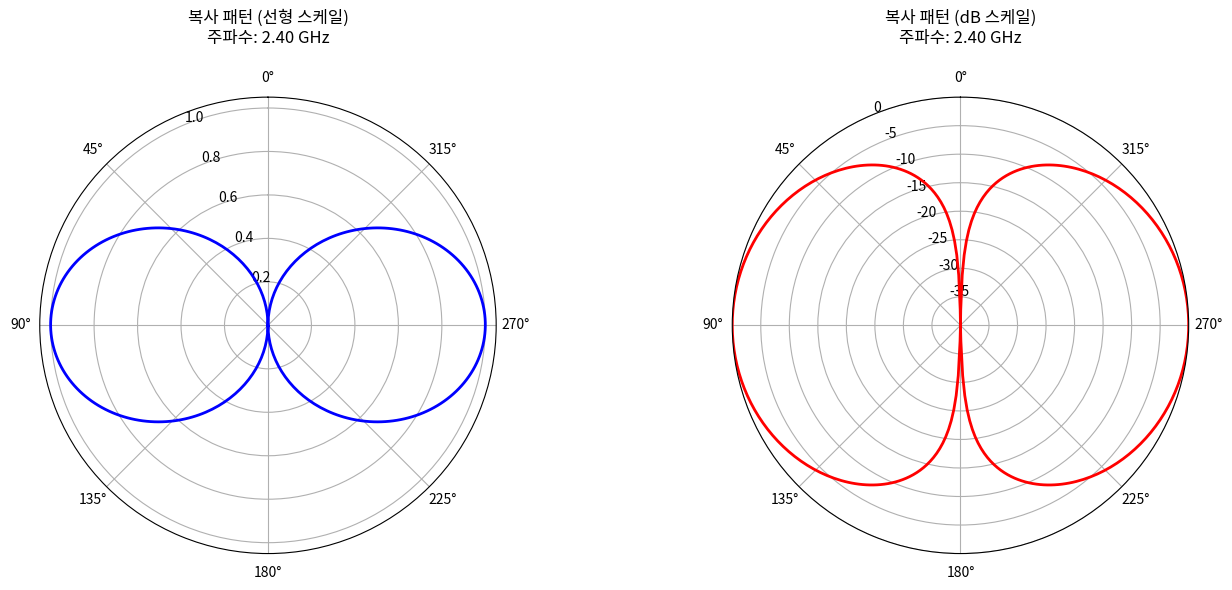
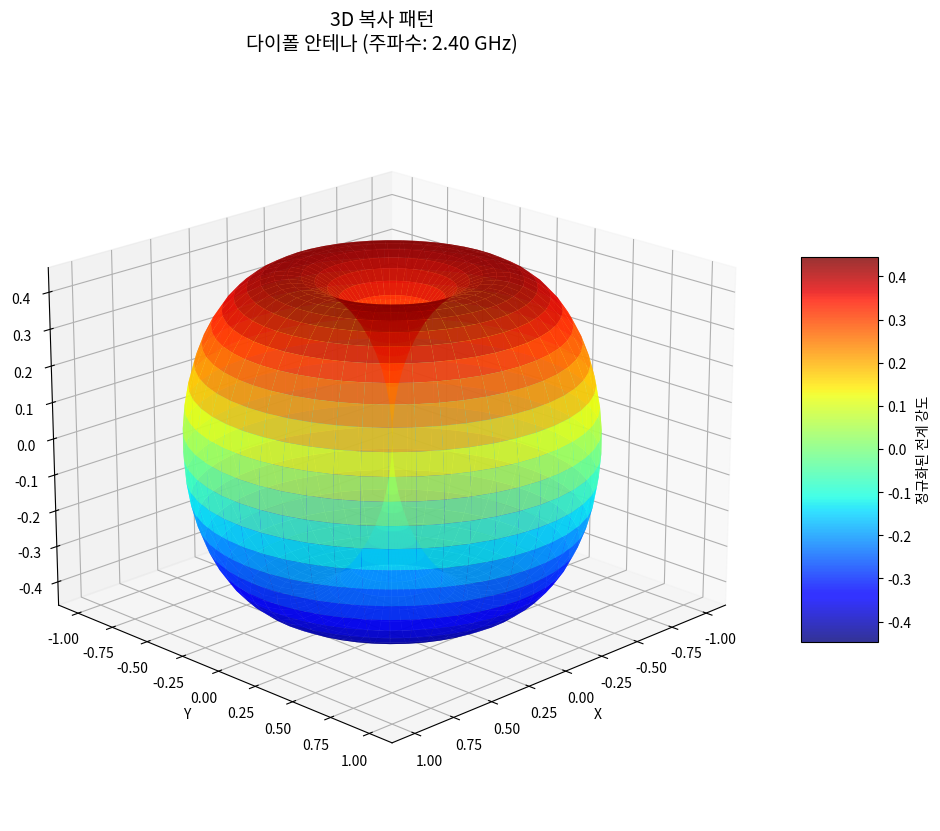

Write Python code to recreate these figures, in order.
#!/usr/bin/env python3
"""
안테나 시뮬레이션 코드
다이폴 안테나의 복사 패턴(Radiation Pattern)을 계산하고 시각화합니다.
"""

import numpy as np
import matplotlib.pyplot as plt
from matplotlib import cm
from mpl_toolkits.mplot3d import Axes3D


class DipoleAntenna:
    """반파장 다이폴 안테나 시뮬레이터"""
    
    def __init__(self, frequency=2.4e9, length=None):
        """
        Parameters:
        -----------
        frequency : float
            동작 주파수 (Hz), 기본값: 2.4 GHz
        length : float
            안테나 길이 (m), None인 경우 반파장으로 자동 설정
        """
        self.frequency = frequency
        self.wavelength = 3e8 / frequency  # 파장 계산 (c = λf)
        self.length = length if length else self.wavelength / 2
        
    def radiation_pattern(self, theta, phi=0):
        """
        복사 패턴 계산
        
        Parameters:
        -----------
        theta : array-like
            천정각 (0 ~ π)
        phi : array-like
            방위각 (0 ~ 2π)
            
        Returns:
        --------
        E_theta : array-like
            전계 강도
        """
        # 반파장 다이폴 안테나의 복사 패턴
        # E(θ) = cos((π/2)cos(θ)) / sin(θ)
        
        theta = np.asarray(theta)
        
        # 특이점 처리 (θ = 0, π)
        with np.errstate(divide='ignore', invalid='ignore'):
            numerator = np.cos((np.pi / 2) * np.cos(theta))
            denominator = np.sin(theta)
            E_theta = np.where(np.abs(denominator) > 1e-10, 
                             numerator / denominator, 
                             0)
        
        return np.abs(E_theta)
    
    def plot_2d_pattern(self, num_points=360):
        """2D 복사 패턴 플롯 (극좌표)"""
        theta = np.linspace(0, 2 * np.pi, num_points)
        
        # 0 ~ π 범위의 패턴을 계산하고 대칭으로 확장
        theta_half = np.linspace(0, np.pi, num_points // 2)
        E = self.radiation_pattern(theta_half)
        
        # 전체 원을 위해 대칭 복사
        E_full = np.concatenate([E, E[::-1]])
        
        # 정규화
        E_normalized = E_full / np.max(E_full)
        
        # 플롯
        fig, (ax1, ax2) = plt.subplots(1, 2, figsize=(14, 6), 
                                       subplot_kw=dict(projection='polar'))
        
        # 선형 스케일
        ax1.plot(theta, E_normalized, 'b-', linewidth=2)
        ax1.set_title(f'복사 패턴 (선형 스케일)\n주파수: {self.frequency/1e9:.2f} GHz', 
                     fontsize=12, pad=20)
        ax1.set_theta_zero_location('N')
        ax1.grid(True)
        
        # dB 스케일
        E_dB = 20 * np.log10(E_normalized + 1e-10)
        E_dB = np.maximum(E_dB, -40)  # -40 dB 이하 제한
        
        ax2.plot(theta, E_dB, 'r-', linewidth=2)
        ax2.set_title(f'복사 패턴 (dB 스케일)\n주파수: {self.frequency/1e9:.2f} GHz', 
                     fontsize=12, pad=20)
        ax2.set_theta_zero_location('N')
        ax2.set_ylim([-40, 0])
        ax2.grid(True)
        
        plt.tight_layout()
        return fig
    
    def plot_3d_pattern(self, num_points=50):
        """3D 복사 패턴 플롯"""
        theta = np.linspace(0, np.pi, num_points)
        phi = np.linspace(0, 2 * np.pi, num_points)
        
        THETA, PHI = np.meshgrid(theta, phi)
        
        # 복사 패턴 계산
        E = self.radiation_pattern(THETA)
        E_normalized = E / np.max(E)
        
        # 구면 좌표를 직교 좌표로 변환
        X = E_normalized * np.sin(THETA) * np.cos(PHI)
        Y = E_normalized * np.sin(THETA) * np.sin(PHI)
        Z = E_normalized * np.cos(THETA)
        
        # 3D 플롯
        fig = plt.figure(figsize=(12, 10))
        ax = fig.add_subplot(111, projection='3d')
        
        # 표면 플롯
        surf = ax.plot_surface(X, Y, Z, cmap=cm.jet, 
                              linewidth=0, antialiased=True, 
                              alpha=0.8)
        
        ax.set_xlabel('X', fontsize=10)
        ax.set_ylabel('Y', fontsize=10)
        ax.set_zlabel('Z', fontsize=10)
        ax.set_title(f'3D 복사 패턴\n다이폴 안테나 (주파수: {self.frequency/1e9:.2f} GHz)', 
                    fontsize=14, pad=20)
        
        # 컬러바 추가
        fig.colorbar(surf, ax=ax, shrink=0.5, aspect=5, label='정규화된 전계 강도')
        
        # 시야각 설정
        ax.view_init(elev=20, azim=45)
        
        return fig
    
    def calculate_parameters(self):
        """안테나 주요 파라미터 계산"""
        params = {
            '주파수 (GHz)': self.frequency / 1e9,
            '파장 (m)': self.wavelength,
            '파장 (cm)': self.wavelength * 100,
            '안테나 길이 (m)': self.length,
            '안테나 길이 (cm)': self.length * 100,
            '길이/파장 비': self.length / self.wavelength,
            '입력 임피던스 (Ω)': 73,  # 반파장 다이폴의 이론값
            '지향성 (dBi)': 2.15,  # 반파장 다이폴의 이론값
            '반전력 빔폭 (도)': 78,  # 반파장 다이폴의 이론값
        }
        return params


def main():
    """메인 함수 - 예제 실행"""
    print("=" * 60)
    print("안테나 시뮬레이션 프로그램")
    print("=" * 60)
    
    # 2.4 GHz 다이폴 안테나 생성 (WiFi 대역)
    antenna = DipoleAntenna(frequency=2.4e9)
    
    # 안테나 파라미터 출력
    print("\n[안테나 파라미터]")
    params = antenna.calculate_parameters()
    for key, value in params.items():
        if isinstance(value, float):
            print(f"{key:20s}: {value:.4f}")
        else:
            print(f"{key:20s}: {value}")
    
    print("\n복사 패턴 생성 중...")
    
    # 2D 복사 패턴 플롯
    fig_2d = antenna.plot_2d_pattern()
    fig_2d.savefig('antenna_pattern_2d.png', dpi=150, bbox_inches='tight')
    print("✓ 2D 복사 패턴 저장: antenna_pattern_2d.png")
    
    # 3D 복사 패턴 플롯
    fig_3d = antenna.plot_3d_pattern()
    fig_3d.savefig('antenna_pattern_3d.png', dpi=150, bbox_inches='tight')
    print("✓ 3D 복사 패턴 저장: antenna_pattern_3d.png")
    
    print("\n시뮬레이션 완료!")
    print("=" * 60)
    
    # 플롯 표시
    plt.show()


if __name__ == "__main__":
    main()
